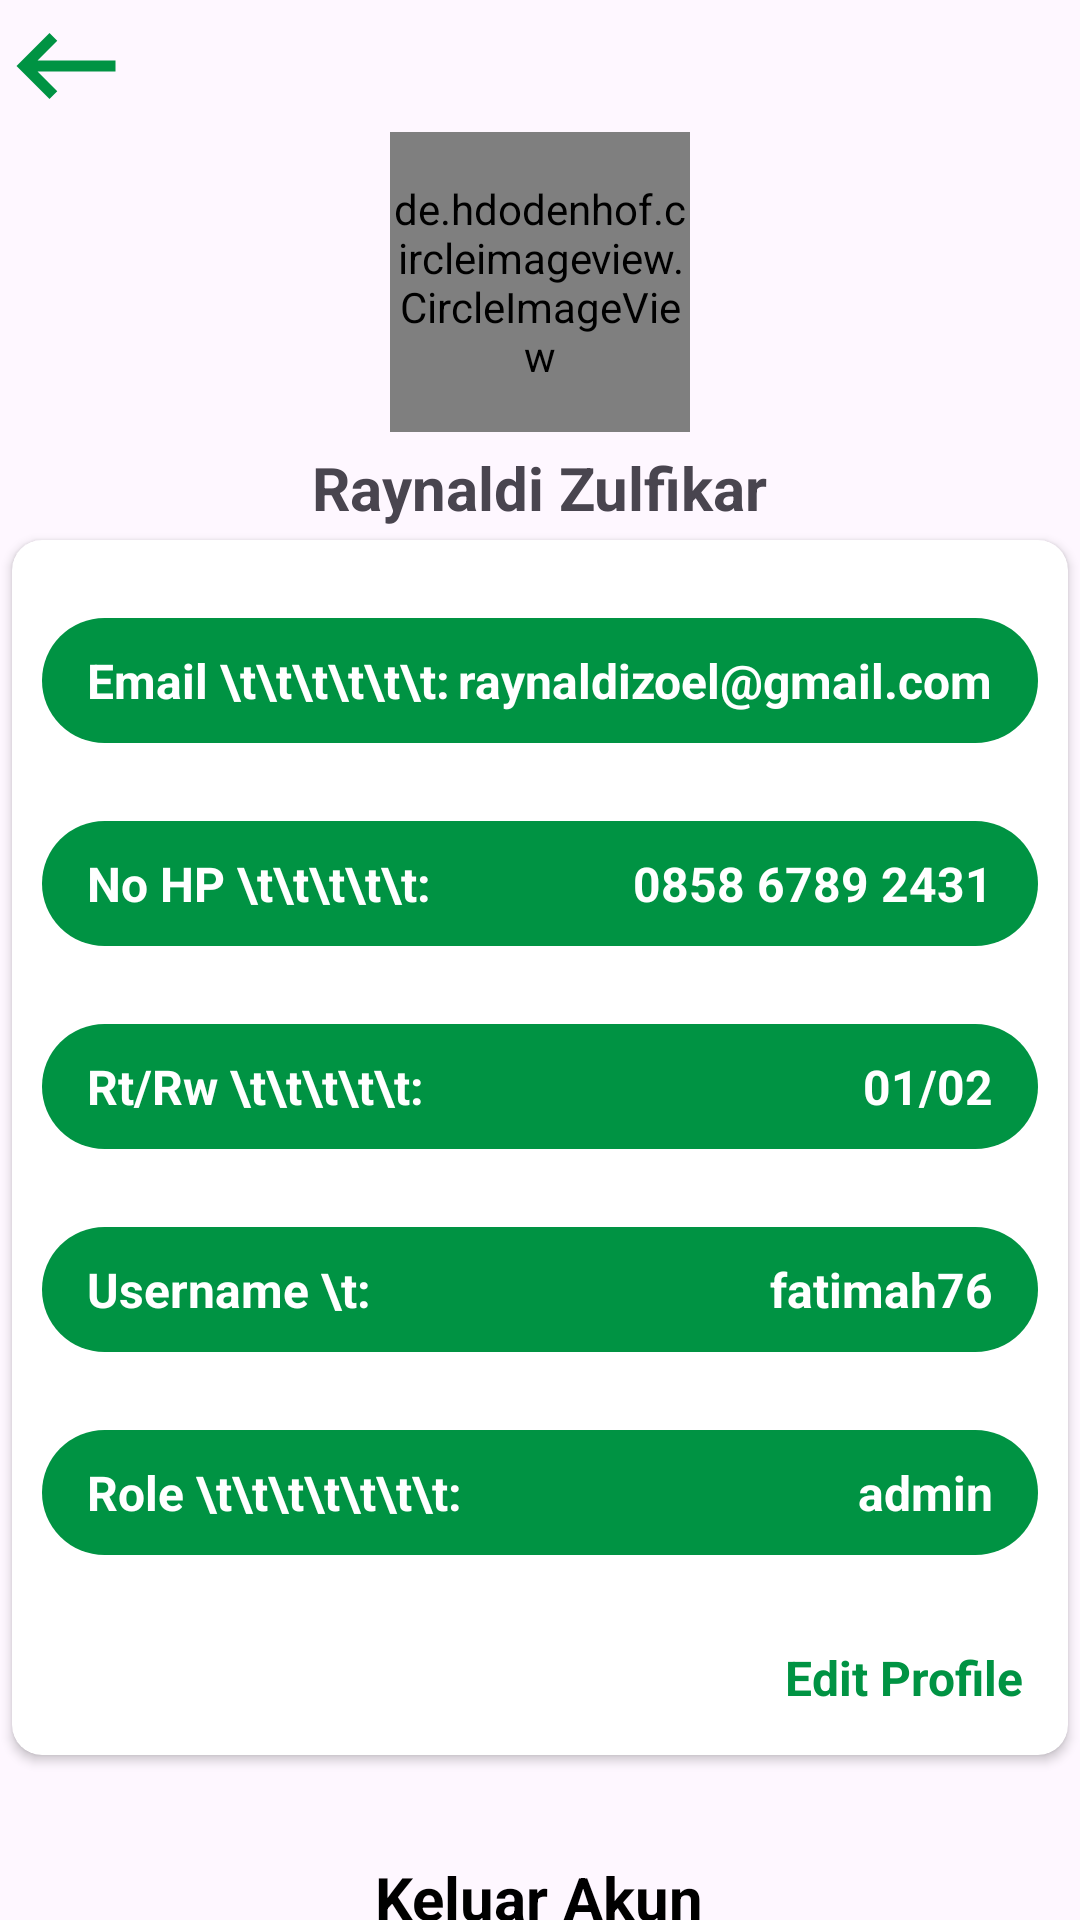

Reconstruct the res/layout file that produces this screen, plus the resources it refers to.
<!-- AndroidManifest.xml: application theme Theme.NukerTrash -->
<!-- res/layout/fragment_profile.xml -->
<?xml version="1.0" encoding="utf-8"?>
<androidx.constraintlayout.widget.ConstraintLayout
    xmlns:android="http://schemas.android.com/apk/res/android"
    xmlns:tools="http://schemas.android.com/tools"
    xmlns:app="http://schemas.android.com/apk/res-auto"
    android:layout_width="match_parent"
    android:layout_height="match_parent"
    android:layout_margin="11dp"
    tools:context=".view.profile.ProfileFragment">


    <ScrollView
        android:scrollbars="none"
        android:layout_width="match_parent"
        android:layout_height="match_parent">

        <LinearLayout
            android:orientation="vertical"
            android:layout_width="match_parent"
            android:layout_height="match_parent">

            <ImageView
                android:id="@+id/btnBack"
                android:layout_width="wrap_content"
                android:layout_height="wrap_content"
                android:src="@drawable/baseline_keyboard_backspace_24"

                />


            <de.hdodenhof.circleimageview.CircleImageView
                android:id="@+id/imgProfile"
                android:layout_width="100dp"
                android:layout_height="100dp"
                android:src="@drawable/person"
                android:layout_gravity="center_horizontal"


                />


            <TextView
                android:id="@+id/tvNama"
                android:layout_width="wrap_content"
                android:layout_height="wrap_content"
                android:text="Raynaldi Zulfikar"
                android:textStyle="bold"
                android:textSize="20sp"
                android:layout_gravity="center_horizontal"
                android:layout_marginTop="5dp"

                />
            
            <androidx.cardview.widget.CardView
                android:layout_margin="4dp"
                app:cardCornerRadius="10dp"
                android:layout_width="match_parent"
                android:layout_height="wrap_content">

                <LinearLayout
                    android:orientation="vertical"
                    android:layout_width="match_parent"
                    android:layout_height="match_parent">

                    <RelativeLayout
                        android:layout_marginTop="26dp"
                        android:layout_marginStart="10dp"
                        android:layout_marginEnd="10dp"
                        android:paddingTop="10dp"
                        android:paddingBottom="10dp"
                        android:paddingStart="15dp"
                        android:paddingEnd="15dp"
                        android:background="@drawable/background_rounded_profile"
                        android:layout_width="match_parent"
                        android:layout_height="wrap_content">

                        <TextView
                            android:textColor="@color/white"
                            android:layout_width="wrap_content"
                            android:layout_height="wrap_content"
                            android:text="Email \t\t\t\t\t\t: "
                            android:textStyle="bold"
                            android:textSize="16sp"


                            />

                        <TextView
                            android:id="@+id/tvEmail"
                            android:textColor="@color/white"
                            android:layout_width="wrap_content"
                            android:layout_height="wrap_content"
                            android:text="raynaldizoel@gmail.com"
                            android:layout_alignParentEnd="true"
                            android:textStyle="bold"
                            android:textSize="16sp"


                            />

                    </RelativeLayout>
                    <RelativeLayout
                        android:layout_marginTop="26dp"
                        android:layout_marginStart="10dp"
                        android:layout_marginEnd="10dp"
                        android:paddingTop="10dp"
                        android:paddingBottom="10dp"
                        android:paddingStart="15dp"
                        android:paddingEnd="15dp"
                        android:background="@drawable/background_rounded_profile"
                        android:layout_width="match_parent"
                        android:layout_height="wrap_content">

                        <TextView
                            android:textColor="@color/white"
                            android:layout_width="wrap_content"
                            android:layout_height="wrap_content"
                            android:text="No HP \t\t\t\t\t: "
                            android:textStyle="bold"
                            android:textSize="16sp"


                            />

                        <TextView
                            android:id="@+id/tvNomorHp"
                            android:textColor="@color/white"
                            android:layout_width="wrap_content"
                            android:layout_height="wrap_content"
                            android:text="0858 6789 2431"
                            android:layout_alignParentEnd="true"
                            android:textStyle="bold"
                            android:textSize="16sp"


                            />

                    </RelativeLayout>
                    <RelativeLayout
                        android:layout_marginTop="26dp"
                        android:layout_marginStart="10dp"
                        android:layout_marginEnd="10dp"
                        android:paddingTop="10dp"
                        android:paddingBottom="10dp"
                        android:paddingStart="15dp"
                        android:paddingEnd="15dp"
                        android:background="@drawable/background_rounded_profile"
                        android:layout_width="match_parent"
                        android:layout_height="wrap_content">

                        <TextView
                            android:textColor="@color/white"
                            android:layout_width="wrap_content"
                            android:layout_height="wrap_content"
                            android:text="Rt/Rw \t\t\t\t\t: "
                            android:textStyle="bold"
                            android:textSize="16sp"


                            />

                        <TextView
                            android:id="@+id/tvRtRw"
                            android:textColor="@color/white"
                            android:layout_width="wrap_content"
                            android:layout_height="wrap_content"
                            android:text="01/02"
                            android:layout_alignParentEnd="true"
                            android:textStyle="bold"
                            android:textSize="16sp"


                            />

                    </RelativeLayout>
                    <RelativeLayout
                        android:layout_marginTop="26dp"
                        android:layout_marginStart="10dp"
                        android:layout_marginEnd="10dp"
                        android:paddingTop="10dp"
                        android:paddingBottom="10dp"
                        android:paddingStart="15dp"
                        android:paddingEnd="15dp"
                        android:background="@drawable/background_rounded_profile"
                        android:layout_width="match_parent"
                        android:layout_height="wrap_content">

                        <TextView
                            android:textColor="@color/white"
                            android:layout_width="wrap_content"
                            android:layout_height="wrap_content"
                            android:text="Username \t: "
                            android:textStyle="bold"
                            android:textSize="16sp"


                            />

                        <TextView
                            android:id="@+id/tvUsername"
                            android:textColor="@color/white"
                            android:layout_width="wrap_content"
                            android:layout_height="wrap_content"
                            android:text="fatimah76"
                            android:layout_alignParentEnd="true"
                            android:textStyle="bold"
                            android:textSize="16sp"


                            />

                    </RelativeLayout>
                    <RelativeLayout
                        android:layout_marginTop="26dp"
                        android:layout_marginStart="10dp"
                        android:layout_marginEnd="10dp"
                        android:paddingTop="10dp"
                        android:paddingBottom="10dp"
                        android:paddingStart="15dp"
                        android:paddingEnd="15dp"
                        android:background="@drawable/background_rounded_profile"
                        android:layout_width="match_parent"
                        android:layout_height="wrap_content">

                        <TextView
                            android:textColor="@color/white"
                            android:layout_width="wrap_content"
                            android:layout_height="wrap_content"
                            android:text="Role \t\t\t\t\t\t\t: "
                            android:textStyle="bold"
                            android:textSize="16sp"


                            />

                        <TextView
                            android:id="@+id/tvRole"
                            android:textColor="@color/white"
                            android:layout_width="wrap_content"
                            android:layout_height="wrap_content"
                            android:text="admin"
                            android:layout_alignParentEnd="true"
                            android:textStyle="bold"
                            android:textSize="16sp"


                            />

                    </RelativeLayout>

                    <TextView
                        android:id="@+id/btnEditProfile"
                        android:layout_width="wrap_content"
                        android:layout_height="wrap_content"
                        android:text="Edit Profile"
                        android:textColor="#009343"
                        android:textStyle="bold"
                        android:layout_gravity="end"
                        android:layout_marginTop="30dp"
                        android:layout_marginEnd="15dp"
                        android:textSize="16sp"
                        android:layout_marginBottom="15dp"

                        />

                </LinearLayout>

            </androidx.cardview.widget.CardView>

            <TextView
                android:id="@+id/btnLogout"
                android:layout_width="wrap_content"
                android:layout_height="wrap_content"
                android:text="Keluar Akun"
                android:textColor="@color/black"
                android:textStyle="bold"
                android:layout_gravity="center_horizontal"
                android:layout_marginTop="30dp"
                android:textSize="20sp"

                />

            <ImageView
                android:layout_width="88dp"
                android:layout_marginTop="10dp"
                android:layout_height="100dp"
                android:src="@drawable/logo"
                android:layout_gravity="center"
                />
        </LinearLayout>

    </ScrollView>

</androidx.constraintlayout.widget.ConstraintLayout>
<!-- resources referenced by this layout -->
<resources>
  <!-- drawable background_rounded_profile (drawable) -->
  <?xml version="1.0" encoding="utf-8"?>
  <shape xmlns:android="http://schemas.android.com/apk/res/android">
      <solid android:color="#009343" />
      <corners android:radius="120dp" />
  </shape>
  <!-- drawable baseline_keyboard_backspace_24 (drawable) -->
  <vector android:autoMirrored="true"
      android:height="44dp"
      android:tint="#009343"
      android:viewportHeight="24"
      android:viewportWidth="24"
      android:width="44dp"
      xmlns:android="http://schemas.android.com/apk/res/android">
  
      <path android:fillColor="@android:color/white"
          android:pathData="M21,11H6.83l3.58,-3.59L9,6l-6,6 6,6 1.41,-1.41L6.83,13H21z"/>
  </vector>
  <style name="Theme.NukerTrash" parent="Base.Theme.NukerTrash" />
  <style name="Base.Theme.NukerTrash" parent="Theme.Material3.Light.NoActionBar">
          
          
          <item name="android:statusBarColor">@color/white</item>
          <item name="android:windowLightStatusBar">true</item>
      </style>
  <!-- not gathered from this repository: default colours our renderer supplied (Android Studio template values) -->
  <color name="black">#FF000000</color>
  <color name="white">#FFFFFFFF</color>
</resources>
